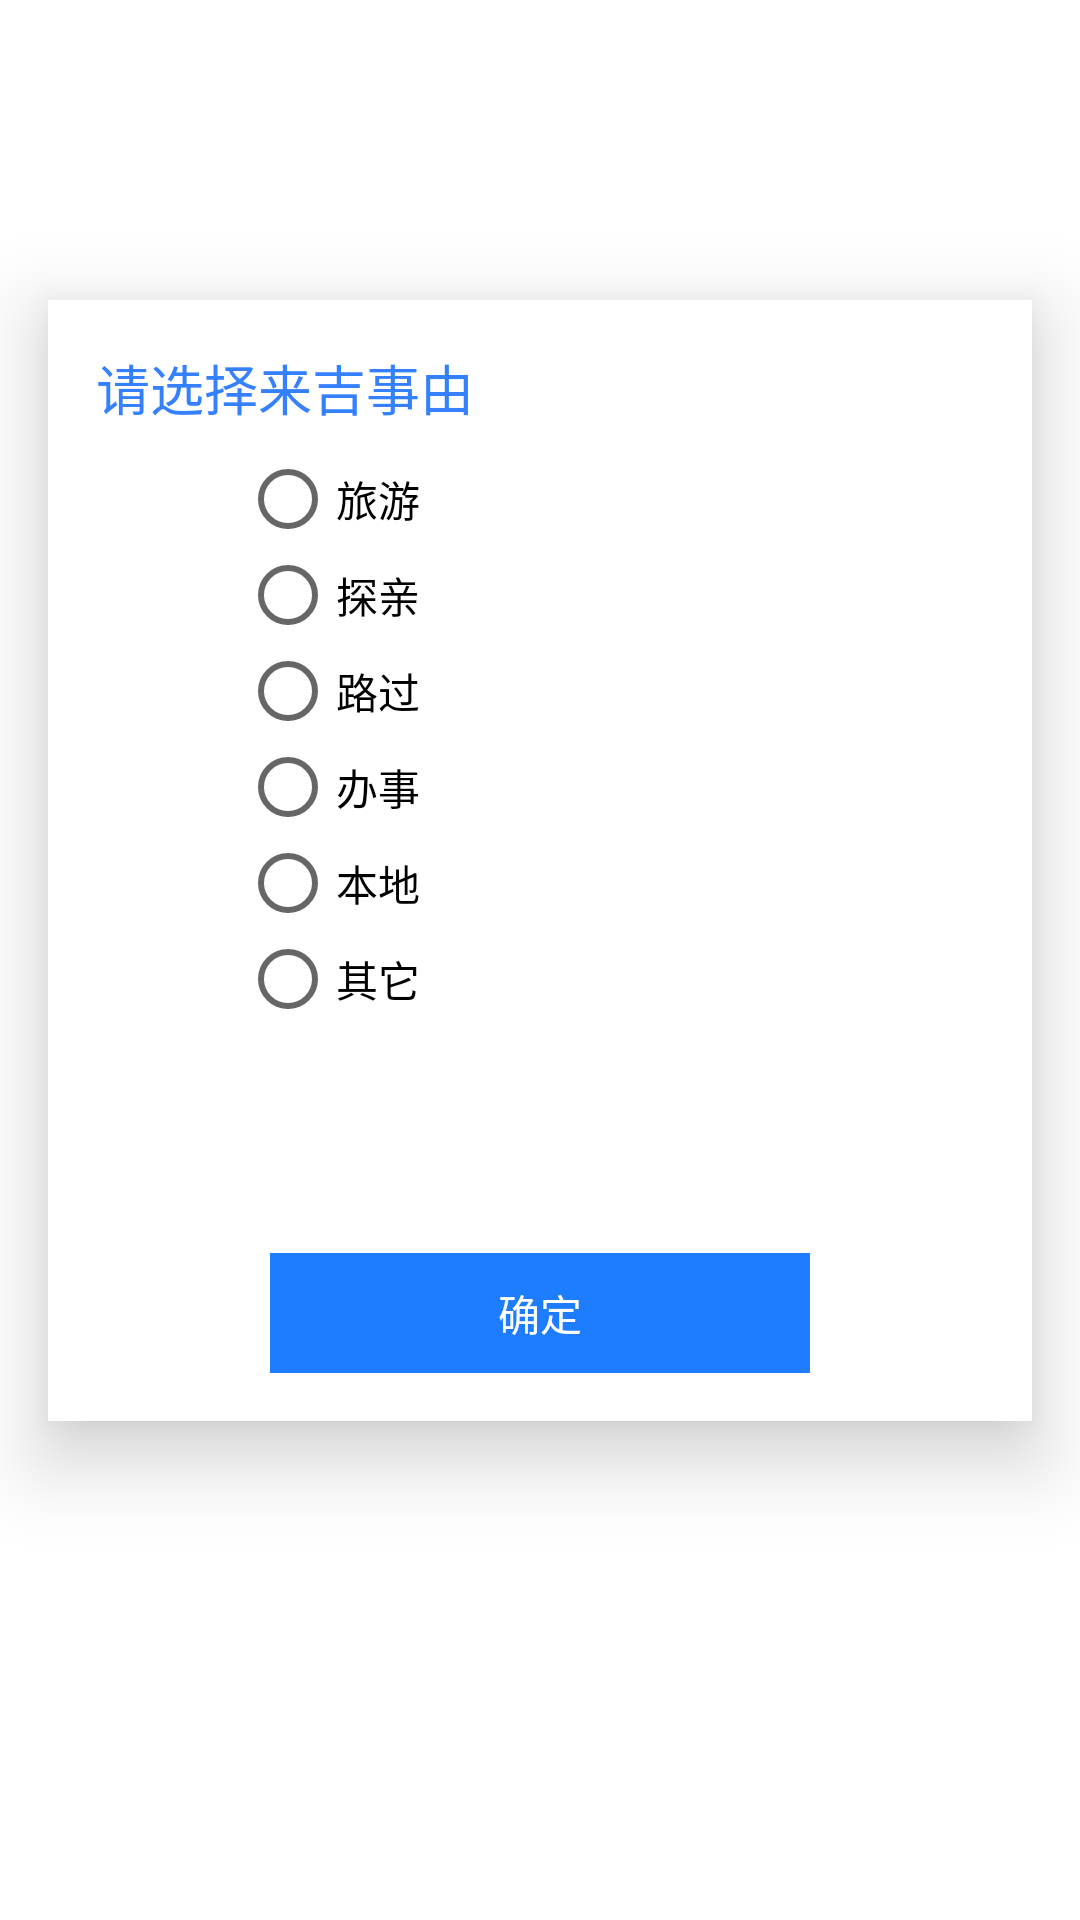

This screen was rendered from an Android layout file. Write that file and the resources it references.
<!-- AndroidManifest.xml: activity theme MyTranslucentTheme -->
<!-- res/layout/activity_time_select.xml -->
<?xml version="1.0" encoding="utf-8"?>
<FrameLayout xmlns:android="http://schemas.android.com/apk/res/android"
    android:layout_width="match_parent"
    android:layout_height="match_parent">


    <LinearLayout
        android:layout_width="match_parent"
        android:layout_height="wrap_content"
        android:layout_marginStart="16dp"
        android:layout_marginTop="100dp"
        android:layout_marginEnd="16dp"
        android:background="@android:color/white"
        android:elevation="@dimen/dp_16"
        android:orientation="vertical">

        <TextView
            android:layout_width="match_parent"
            android:layout_height="wrap_content"
            android:layout_marginStart="16sp"
            android:layout_marginTop="@dimen/dp_16"
            android:layout_marginEnd="8dp"
            android:layout_marginBottom="8dp"
            android:text="请选择来吉事由"
            android:textColor="@color/colorTextColorLight"
            android:textSize="18dp" />

        <RadioGroup
            android:id="@+id/r0"
            android:layout_width="match_parent"
            android:layout_height="wrap_content"
            android:layout_marginStart="@dimen/dp_64"
            android:layout_marginEnd="@dimen/dp_64">


            <RadioButton
                android:id="@+id/r1"
                android:layout_width="match_parent"
                android:layout_height="wrap_content"
                android:text="旅游" />

            <RadioButton
                android:id="@+id/r2"
                android:layout_width="match_parent"
                android:layout_height="wrap_content"
                android:text="探亲" />

            <RadioButton
                android:id="@+id/r3"
                android:layout_width="match_parent"
                android:layout_height="wrap_content"
                android:text="路过" />


            <RadioButton
                android:id="@+id/r5"
                android:layout_width="match_parent"
                android:layout_height="wrap_content"
                android:text="办事" />

            <RadioButton
                android:id="@+id/r7"
                android:layout_width="match_parent"
                android:layout_height="wrap_content"
                android:text="本地" />

            <RadioButton
                android:id="@+id/r6"
                android:layout_width="match_parent"
                android:layout_height="wrap_content"
                android:text="其它" />

            <EditText
                android:id="@+id/things"
                android:layout_width="match_parent"
                android:layout_height="wrap_content"
                android:layout_weight="1"
                android:hint="请输入来吉事由"
                android:inputType="textPersonName"
                android:visibility="invisible" />
        </RadioGroup>

        <TextView
            android:id="@+id/mQuery"
            android:layout_width="180dp"
            android:layout_height="40dp"
            android:layout_gravity="center_horizontal"
            android:layout_marginTop="32dp"
            android:layout_marginBottom="@dimen/dp_16"
            android:background="@color/colorAccent"
            android:gravity="center"
            android:text="确定"
            android:textColor="@android:color/white" />


    </LinearLayout>


</FrameLayout>
<!-- resources referenced by this layout -->
<resources>
  <color name="colorAccent">#1e7cff</color>
  <color name="colorTextColorLight">#3580ff</color>
  <dimen name="dp_16">16dp</dimen>
  <dimen name="dp_64">64dp</dimen>
  <style name="MyTranslucentTheme" parent="Theme.AppCompat.Light.NoActionBar">
          <item name="android:windowNoTitle">true</item>
          <item name="android:windowBackground">@android:color/transparent</item>
          <item name="android:windowIsTranslucent">true</item>
      </style>
</resources>
